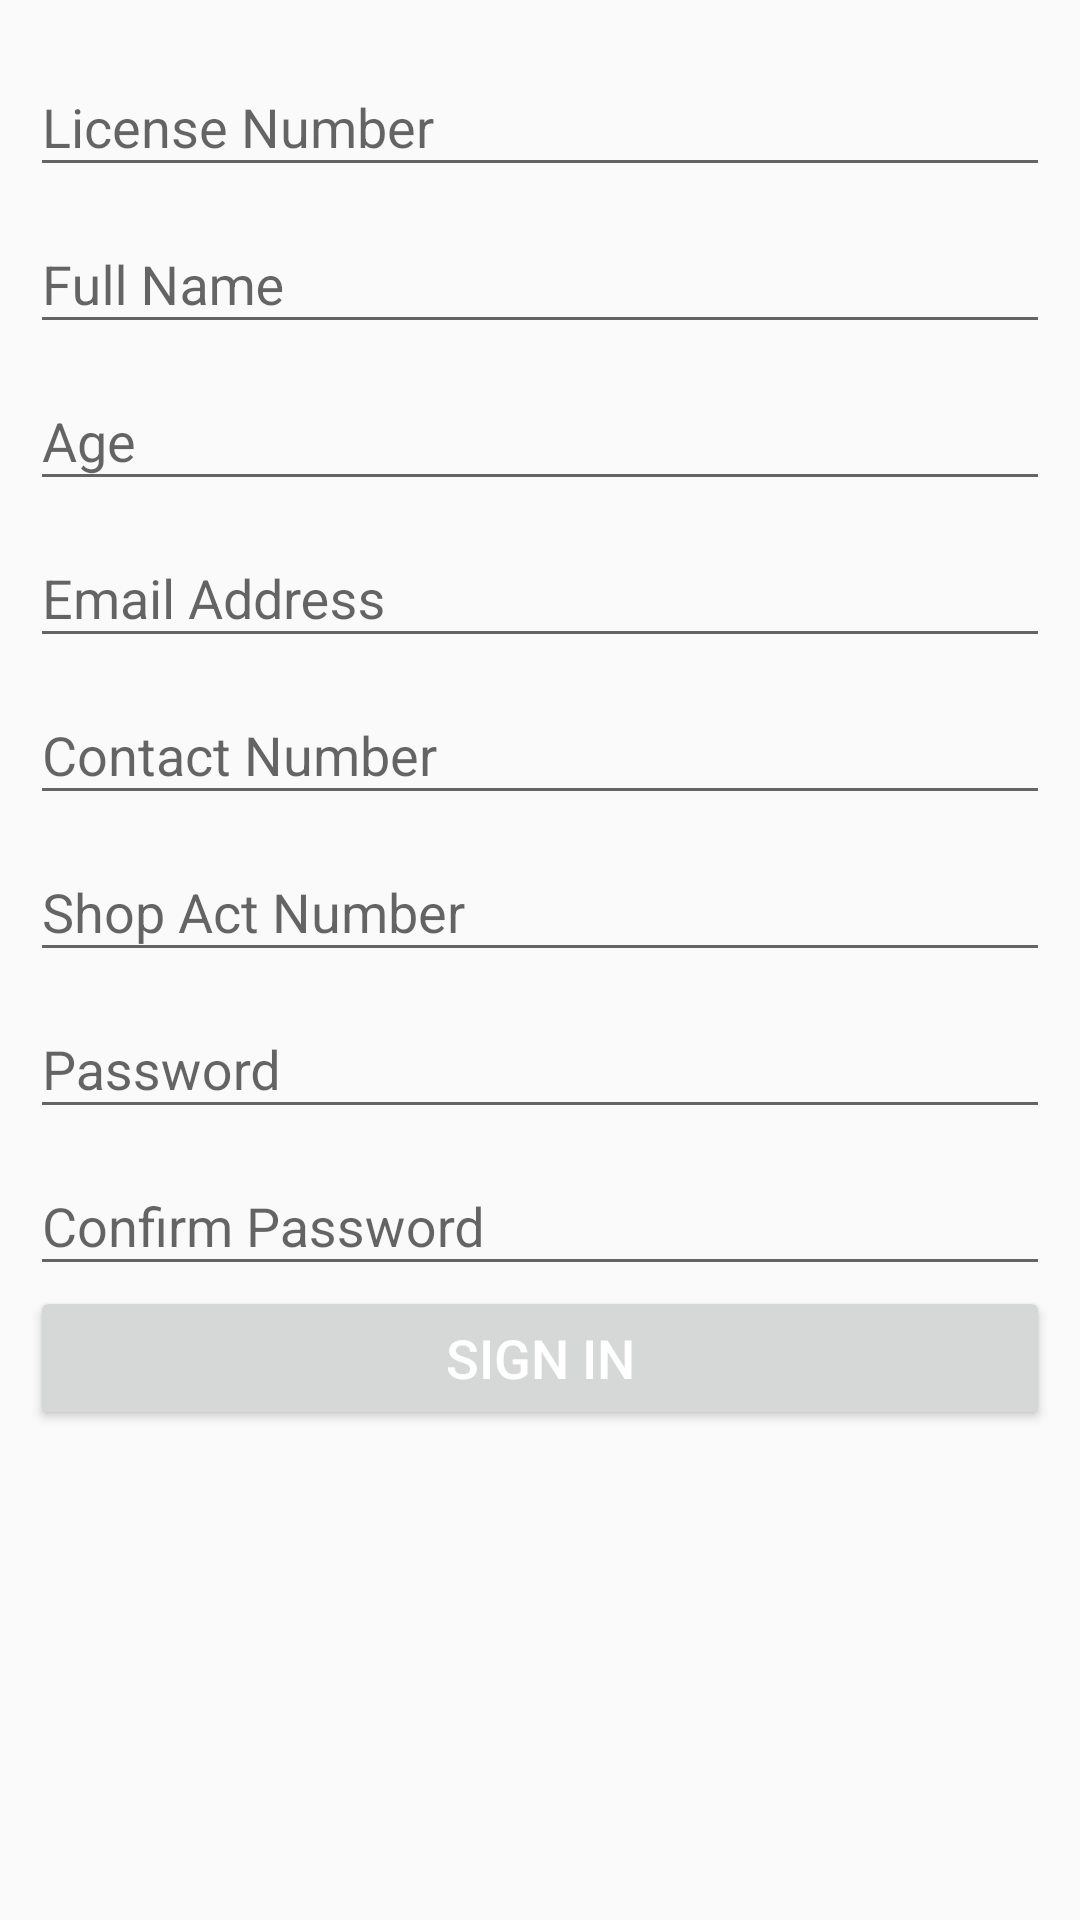

Produce the Android XML layout that renders to this screen, including the resource entries it uses.
<!-- AndroidManifest.xml: application theme AppTheme -->
<!-- res/layout/shop_registration_layout.xml -->
<?xml version="1.0" encoding="utf-8"?>
<LinearLayout xmlns:android="http://schemas.android.com/apk/res/android"
    xmlns:app="http://schemas.android.com/apk/res-auto"
    android:orientation="vertical"

    android:layout_width="match_parent"
    android:layout_height="match_parent">

    <android.support.v4.widget.NestedScrollView
        android:layout_width="match_parent"
        android:layout_height="match_parent"
        app:layout_behavior="@string/appbar_scrolling_view_behavior">
<LinearLayout
    android:padding="10dp"
    android:layout_width="match_parent"
    android:layout_height="match_parent"
    android:orientation="vertical"
    >

    <android.support.design.widget.TextInputLayout
        android:layout_width="match_parent"
        android:layout_height="wrap_content">

        <EditText
            android:id="@+id/license_number"
            android:layout_width="match_parent"
            android:layout_height="wrap_content"
            android:inputType="textEmailAddress"
            android:hint="License Number" />

    </android.support.design.widget.TextInputLayout>


    <android.support.design.widget.TextInputLayout
        android:layout_width="match_parent"
        android:layout_height="wrap_content">

        <EditText
            android:id="@+id/etName"
            android:layout_width="match_parent"
            android:layout_height="wrap_content"

            android:hint="Full Name" />



    </android.support.design.widget.TextInputLayout>

    <android.support.design.widget.TextInputLayout
        android:layout_width="match_parent"
        android:layout_height="wrap_content">

        <EditText
            android:id="@+id/etage"
            android:layout_width="match_parent"
            android:layout_height="wrap_content"
            android:inputType="textEmailAddress"
            android:hint="Age" />

    </android.support.design.widget.TextInputLayout>





    <android.support.design.widget.TextInputLayout
        android:layout_width="match_parent"
        android:layout_height="wrap_content">

        <EditText
            android:id="@+id/etemail"
            android:layout_width="match_parent"
            android:layout_height="wrap_content"
            android:inputType="phone"
            android:hint="Email Address" />

    </android.support.design.widget.TextInputLayout>

    <android.support.design.widget.TextInputLayout
        android:layout_width="match_parent"
        android:layout_height="wrap_content">

        <EditText

            android:id="@+id/etmobileno"
            android:layout_width="match_parent"
            android:layout_height="wrap_content"
            android:inputType="phone"
            android:hint="Contact Number" />

    </android.support.design.widget.TextInputLayout>

    <android.support.design.widget.TextInputLayout
        android:layout_width="match_parent"
        android:layout_height="wrap_content">

        <EditText

            android:id="@+id/etShopActNumber"
            android:layout_width="match_parent"
            android:layout_height="wrap_content"
            android:hint="Shop Act Number" />

    </android.support.design.widget.TextInputLayout>

    <android.support.design.widget.TextInputLayout
        android:layout_width="match_parent"
        android:layout_height="wrap_content">

        <EditText

            android:id="@+id/etPassword"
            android:layout_width="match_parent"
            android:layout_height="wrap_content"
            android:inputType="textPassword"
            android:hint="Password" />

    </android.support.design.widget.TextInputLayout>


    <android.support.design.widget.TextInputLayout
        android:layout_width="match_parent"
        android:layout_height="wrap_content">

        <EditText

            android:id="@+id/etConfirmPassword"
            android:layout_width="match_parent"
            android:layout_height="wrap_content"
            android:inputType="textPassword"
            android:hint="Confirm Password" />

    </android.support.design.widget.TextInputLayout>

    <Button
        android:id="@+id/btnShopSignIn"
        android:layout_width="match_parent"
        android:layout_height="48dp"
        android:layout_marginBottom="16dp"
        android:text="Sign in"
        android:textColor="@android:color/white"
        android:textSize="18sp"

/>
</LinearLayout>

</android.support.v4.widget.NestedScrollView>
</LinearLayout>
<!-- resources referenced by this layout -->
<resources>
  <style name="AppTheme" parent="Theme.AppCompat.Light.DarkActionBar">
          
          <item name="colorPrimary">@color/colorPrimary</item>
          <item name="colorPrimaryDark">@color/colorPrimaryDark</item>
          <item name="colorAccent">@color/colorAccent</item>
          <item name="android:windowActionBar">false</item>
          <item name="windowNoTitle">true</item>
      </style>
  <color name="colorPrimary">#1510eb</color>
  <color name="colorPrimaryDark">#1510eb</color>
  <color name="colorAccent">#FF4081</color>
</resources>
